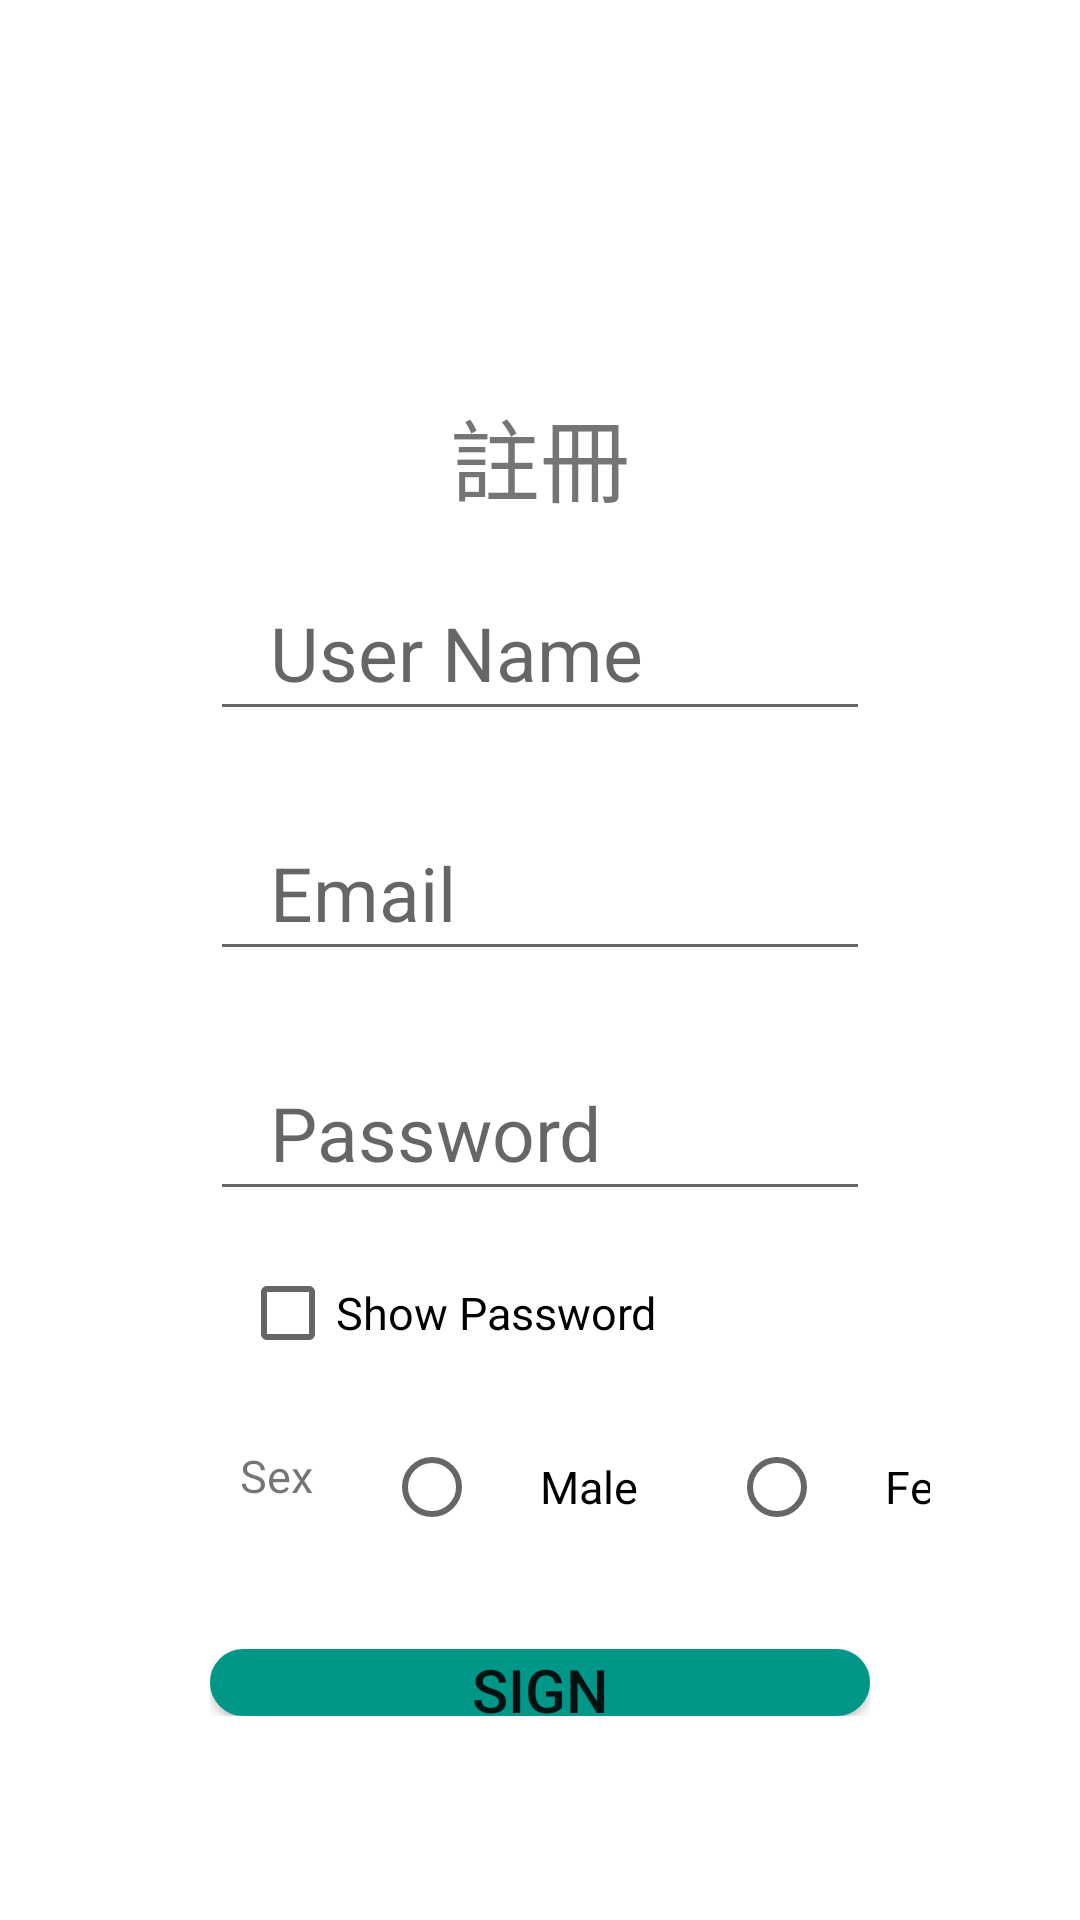

Reconstruct the res/layout file that produces this screen, plus the resources it refers to.
<!-- AndroidManifest.xml: application theme Theme.GroupProject -->
<!-- res/layout/activity_register.xml -->
<?xml version="1.0" encoding="utf-8"?>
<RelativeLayout xmlns:android="http://schemas.android.com/apk/res/android"
    xmlns:app="http://schemas.android.com/apk/res-auto"
    xmlns:tools="http://schemas.android.com/tools"
    android:layout_width="match_parent"
    android:layout_height="match_parent"
    tools:context=".Register"
    tools:ignore="SpeakableTextPresentCheck">

    <LinearLayout
        android:layout_width="323dp"
        android:layout_height="563dp"
        android:layout_alignParentStart="true"
        android:layout_alignParentTop="true"
        android:layout_alignParentEnd="true"
        android:layout_alignParentBottom="true"
        android:layout_marginStart="50dp"
        android:layout_marginTop="120dp"
        android:layout_marginEnd="50dp"
        android:layout_marginBottom="48dp"
        android:orientation="vertical"
        android:layout_alignParentLeft="true"
        android:layout_alignParentRight="true">

        <TextView
            android:id="@+id/textView6"
            android:layout_width="match_parent"
            android:layout_height="wrap_content"
            android:layout_marginTop="10dp"
            android:gravity="center"
            android:text="註冊"
            android:textSize="30dp" />

        <FrameLayout
            android:layout_width="match_parent"
            android:layout_height="60dp"
            android:layout_margin="10dp"
            tools:targetApi="p">

            <EditText
                android:id="@+id/FUserName"
                android:layout_width="match_parent"
                android:layout_height="match_parent"
                android:layout_gravity="center_horizontal"
                android:layout_marginLeft="10dp"
                android:layout_marginRight="10dp"
                android:hint="User Name"
                android:inputType="text"
                android:paddingLeft="20dp"
                android:paddingTop="15dp"
                android:paddingRight="20dp"
                android:textSize="25dp" />
        </FrameLayout>

        <FrameLayout
            android:layout_width="match_parent"
            android:layout_height="60dp"
            android:layout_margin="10dp"
            tools:targetApi="p">

            <EditText
                android:id="@+id/Email"
                android:layout_width="match_parent"
                android:layout_height="match_parent"
                android:layout_gravity="center_horizontal"
                android:layout_marginLeft="10dp"
                android:layout_marginRight="10dp"
                android:hint="Email"
                android:inputType="textEmailAddress"
                android:paddingLeft="20dp"
                android:paddingTop="15dp"
                android:paddingRight="20dp"
                android:textSize="25dp" />

        </FrameLayout>

        <FrameLayout
            android:layout_width="match_parent"
            android:layout_height="60dp"
            android:layout_margin="10dp"
            tools:targetApi="p">

            <EditText
                android:id="@+id/FPassword"
                android:layout_width="match_parent"
                android:layout_height="match_parent"
                android:layout_gravity="center_horizontal"
                android:layout_marginLeft="10dp"
                android:layout_marginRight="10dp"
                android:hint="Password"
                android:inputType="textPassword"
                android:paddingLeft="20dp"
                android:paddingTop="15dp"
                android:paddingRight="20dp"
                android:textSize="25dp" />
        </FrameLayout>

        <CheckBox
            android:id="@+id/FShow_Password"
            android:layout_width="match_parent"
            android:layout_height="48dp"
            android:layout_marginLeft="30dp"
            android:layout_marginRight="30dp"
            android:text="Show Password"
            android:textSize="15dp" />

        <FrameLayout
            android:layout_width="313dp"
            android:layout_height="wrap_content"
            android:layout_margin="10dp"
            tools:targetApi="p">

            <LinearLayout
                android:layout_width="match_parent"
                android:layout_height="match_parent"
                android:orientation="horizontal">

                <TextView
                    android:id="@+id/textView14"
                    android:layout_width="175dp"
                    android:layout_height="match_parent"
                    android:layout_weight="1"
                    android:paddingLeft="20dp"
                    android:paddingTop="10dp"
                    android:paddingRight="20dp"
                    android:text="Sex"
                    android:textSize="15dp" />

                <RadioGroup
                    android:layout_width="352dp"
                    android:layout_height="match_parent"
                    android:layout_weight="1"
                    android:orientation="horizontal">

                    <RadioButton
                        android:id="@+id/radioButton3"
                        android:layout_width="115dp"
                        android:layout_height="match_parent"
                        android:paddingLeft="20dp"
                        android:paddingRight="10dp"
                        android:text="Male"
                        android:textSize="15dp" />

                    <RadioButton
                        android:id="@+id/radioButton4"
                        android:layout_width="114dp"
                        android:layout_height="match_parent"
                        android:paddingLeft="20dp"
                        android:text="Female"
                        android:textSize="15dp" />

                </RadioGroup>
            </LinearLayout>

            <ProgressBar
                android:id="@+id/progressBar"
                android:layout_width="60dp"
                android:layout_height="60dp"
                android:layout_gravity="center"
                android:visibility="gone"
                tools:targetApi="lollipop" />

        </FrameLayout>

        <FrameLayout
            android:layout_width="match_parent"
            android:layout_height="wrap_content"
            android:layout_margin="20dp"
            android:outlineAmbientShadowColor="@android:color/darker_gray"
            tools:targetApi="p">

            <Button
                android:id="@+id/Register"
                android:layout_width="match_parent"
                android:layout_height="wrap_content"
                android:text="Sign"
                android:background="@drawable/btn_2"
                android:textSize="20dp" />
        </FrameLayout>


    </LinearLayout>
</RelativeLayout>
<!-- resources referenced by this layout -->
<resources>
  <!-- drawable btn_2 (drawable-v24) -->
  <?xml version="1.0" encoding="utf-8"?>
  <ripple xmlns:android="http://schemas.android.com/apk/res/android"
      xmlns:tools2 ="http://schemas.android.com/apk/res/android"
      android:color ="@color/RippleEffect">
  <item>
  
      <shape android:shape="rectangle">
          <solid android:color="#009688"/>
          <stroke android:color="#009688" android:width="1dp"/>
  
  
          <corners android:radius="350dp"/>
  
  
      </shape>
  
  
  </item>
  </ripple>
  <style name="Theme.GroupProject" parent="Theme.MaterialComponents.Light.NoActionBar">
          
          <item name="colorPrimary">@color/teal_200</item>
          <item name="colorPrimaryVariant">#E7E7E7</item>
          <item name="colorOnPrimary">@color/white</item>
          
          <item name="colorSecondary">@color/teal_200</item>
          <item name="colorSecondaryVariant">@color/teal_700</item>
          <item name="colorOnSecondary">@color/black</item>
          
          <item name="android:statusBarColor" tools:targetApi="l">?attr/colorPrimaryVariant</item>
          
      </style>
  <color name="RippleEffect">#f816a463</color>
  <color name="teal_200">#FF03DAC5</color>
  <color name="white">#ffffff</color>
  <color name="teal_700">#FF018786</color>
  <color name="black">#FF000000</color>
</resources>
